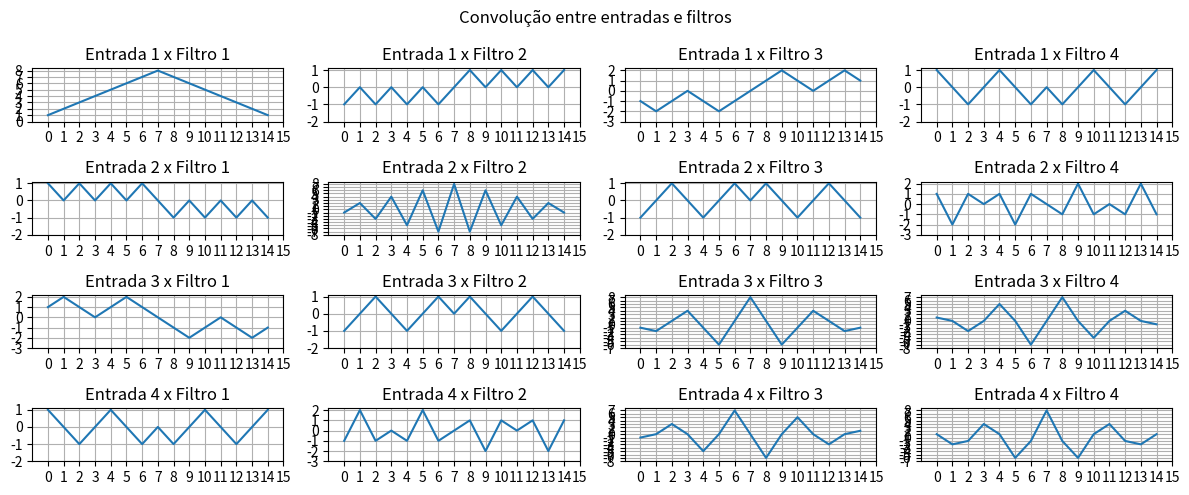

Write the Python code that produced this figure.
import matplotlib.pyplot as plt
from itertools import combinations
import numpy as np
class FiltroCasado:
    def __init__(self,symbols):
        self.symbols:np.ndarray[list[int]] = np.array(symbols) # lista de simbolos
        self.filters = np.array([s[::-1] for s in symbols]) # lista de filtros
        self.T = len(symbols[0])-1 # Posição do ultimo elemento do simbolo
        for s1,s2 in combinations(self.filters,2):
            if s1@s2 != 0:
                raise ValueError(f"Símbolos {s1} e {s2} não são ortogonais")
            if len(s1) != len(s2):
                raise ValueError(f"Símbolos {s1} e {s2} não possuem o mesmo tamanho")
            
    def get_plot(self,figsize=(12, 5)):
        fig, axes = plt.subplots(figsize=figsize, nrows=(self.T+1)//2, ncols=(self.T+1)//2)
        fig.suptitle('Convolução entre entradas e filtros')

        for i in range(len(self.symbols)):
            for j in range(len(self.filters)):
                convolve = np.convolve(self.symbols[i], self.filters[j], mode='full')
                axes[i, j].plot(convolve)
                axes[i, j].set_title(f'Entrada {i+1} x Filtro {j+1}')
                axes[i, j].set_xlim(-1, len(convolve))
                axes[i, j].set_xticks(np.arange(0, len(convolve)+1))
                axes[i, j].set_yticks(np.arange(min(convolve)-1, max(convolve)+1))
                axes[i, j].grid()

        fig.tight_layout()
        return fig, axes
    
    def get_output(self, input_signal:np.ndarray):
        """Return the symbols that match the input signal based on filter convolutions

        Args:
            input_signal (np.ndarray): _description_
        """        

        output = []
        for symbol in input_signal:
            step = []
            for filter in self.filters:
                convolve = np.convolve(symbol, filter, mode='full')
                step.append(convolve[self.T])
            argmax = np.argmax(step)
            output.append(self.symbols[argmax])
if __name__=='__main__':
    symbols = [
        [1, 1, 1, 1, 1, 1, 1, 1],
        [1,-1, 1,-1, 1,-1, 1,-1],
        [1, 1,-1,-1, 1, 1,-1,-1],
        [1,-1,-1, 1, 1,-1,-1, 1]
    ]
    fc = FiltroCasado(symbols)
    fc.get_plot()